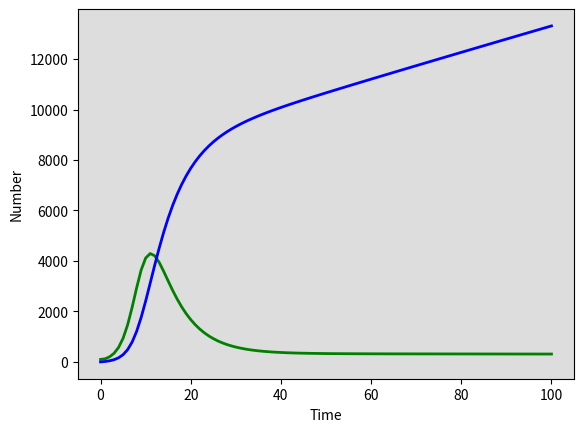

This chart was generated by the following Python code: (Note: this script raises an exception after producing the figure.)
# -*- coding: utf-8 -*-
"""
Created on Wed Apr 26 00:44:17 2023

@author: ISA
"""

#SIR model implemented through linear algebra

import numpy as np
from scipy.integrate import odeint
import matplotlib.pyplot as plt

# -- Natural history parameters -------------------------------------------
progression  = 0.0826
LTBI_stabil  = 0.872
reactivation = 0.0006
Tx           = 2
self_cure    = 1/6
muTB         = 1/6
prop_imm     = 0.8
# Interventions 
migrTPT      = 0
TPTeff       = 0.6                                                     
    
# Total population, N.
N = 1
# Initial number of infected and recovered individuals, I0 and R0.
I0, R0 = 0.001, 0
# Everyone else, S0, is susceptible to infection initially.
U0 = N - I0 - R0
#J0 = I0
Lf0, Ls0 = 0, 0
u = LTBI_stabil
v = progression
w = reactivation
gamma = self_cure
beta = 13
U = U0
Lf = Lf0
Ls=Ls0
I=I0
R=R0
t= np.linspace(0,100,100+1)


#----------------------- FUNCTIONS 1 & 2---------------------------------------
def get_addresses():
    # Create the matrix
    #n is multiplier for subpopulations
    n=1
    matrix = np.zeros((5*n,5*n))
      
    #assuming each population has 5 states
    #U, Lf, Ls, I, R
    #row_labels and col_labels represent labels for
    #rows and columns, respectively
    labels_base = ['U', 'Lf', 'Ls', 'I', 'R']
    row_labels = labels_base[:]
    col_labels = labels_base[:]
    
    #this will concatenate additional labels to the rows and cols
    #based on the number of subpops there are
    #e.g. if we have n=2, domestic and foreign born, then this will
    #create rows as U, Lf, Ls, I, R and then U_1, Lf_1, Ls_1, I_1, R_1
    for i in range((n-1)):
        row_labels += ["%s%d" % (lbl,i+1) for lbl in labels_base]
        col_labels += ["%s%d" % (lbl,i+1) for lbl in labels_base]
  
    #here I create a dictionary called index_map 
    #this iterates over all possible combinations of 
    #row and column indices using the range of whatever the matrix size is. 
    #every key in the dict is a tuple containing a pair of 
    #labels from row_labels and col_labels, while the value is a tuple of 
    #corresponding row and column indices. the dict maps the 
    #labels to their respective indices.
    index_map = {(row_labels[i], col_labels[j]): (i, j) for i in range(matrix.shape[0]) for j in range(matrix.shape[1])}
    
    return index_map


def get_lambda_addresses():
    m = 1
    vector = np.zeros((5 * m))
    vector_labels_base = ['U', 'Lf', 'Ls', 'I', 'R']
    vector_row_labels = vector_labels_base[:]
    vector_col_labels = vector_labels_base[:]
    
    for i in range((m-1)):
        vector_row_labels += ["%s%d" % (lbl,i+1) for lbl in vector_labels_base]
        vector_col_labels += ["%s%d" % (lbl,i+1) for lbl in vector_labels_base]
        
    lambda_index_map = {(vector_row_labels[i]): (i) for i in range(vector.shape[0])}
    
    return lambda_index_map


#----------------------- FUNCTION 3---------------------------------------
def make_model(y, t, N, beta, gamma, u, v, w):
    U,Lf,Ls,I,R = y
    #create state vector
    state_vec = np.array([U, Lf, Ls, I, R])
    
    #create matrix full of zeros
    zero_mat = np.zeros((5,5))
    
    
    #use get_addresses to add rates into matrix
    #the order for the mapping is destination, source
    zero_mat[get_addresses()[('Ls', 'Lf')]] = u
    zero_mat[get_addresses()[('I', 'Lf')]] = v
    zero_mat[get_addresses()[('I', 'Ls')]] = w
    zero_mat[get_addresses()[('R', 'I')]] = gamma

    #sort out diagonal
    #function sums up columns of matrix
    def sum_diags():
        return np.sum(zero_mat, axis=0)
    
    #negative of the sum of the columns goes on the diagonal
    for index_map in zero_mat:
        np.fill_diagonal(zero_mat, -sum_diags())
    
    #call it the linear component
    linearmatrix = zero_mat
    
    #construct nonlinear component for lambda
    lam_zeros_mat = np.zeros((5,5))  
    
    #apply get addresses to add to elements where
    #the lambda values will be - add 1s 
    #call it nonlinear component
    #destination first, then source
    lam_zeros_mat[get_addresses()[('Lf', 'U')]] = 1
    nonlinearmatrix = lam_zeros_mat
    
    #sort out diagonal for nonlinear matrix
    def sum_diags_nonlin():
        return np.sum(lam_zeros_mat, axis=0)
    
    for index_map in lam_zeros_mat:
        np.fill_diagonal(lam_zeros_mat, -sum_diags_nonlin())
    
    lambda_matrix = np.zeros((5))
    lambda_matrix[get_lambda_addresses()[('I')]] = beta
    
        
    return linearmatrix, nonlinearmatrix, lambda_matrix




#create all matrices in here 
def make(y, t, N, beta, gamma, u, v, w):
    ####create matrix
    U,Lf,Ls,I,R = y
    #create state vector
    state_vec = np.array([U, Lf, Ls, I, R])
    
    #create matrix full of zeros
    zero_mat = np.zeros((5,5))
    
    #put the rates in correct positions
    #positions are based on a flattend matrix
    zero_mat.put([6], -u-v)
    zero_mat.put([11], u)
    zero_mat.put([12], -w)
    zero_mat.put([16], v)
    zero_mat.put([17], w)
    zero_mat.put([18], -gamma)
    zero_mat.put([23], gamma)
    
    #rename to linear component
    linearmatrix = zero_mat
    
    #create matrix of zeros for nonlinear
    #put 1s in places where lambda will be
    lam_zeros_mat = np.zeros((5,5))
    lam_zeros_mat.put([0], -1)
    lam_zeros_mat.put([5], 1)
    
    #create lambda vector, 1x5 shape
    #place beta in positions that will match up with infectious states
    lam_vector = np.zeros((5))
    lam_vector.put([3], beta)
    #get scalar lambda value by multiplying with state vector
    lamda = np.dot(lam_vector, state_vec)
    
    #add lambda to nonlinear matrix
    nonlinearmatrix = lamda * lam_zeros_mat
    
    #both nonlinear and linear components combined
    #combinedmatrices = nonlinearmatrix + linearmatrix
    
    #combined matrix multiplied by state vector to give 5x1 vector
    #solver_feed = np.dot(combinedmatrices, state_vec)
    
    #convert to tuple
    #solver_feed = solver_feed.tolist()    
    #solver_feed = tuple(solver_feed)
    
    return linearmatrix, nonlinearmatrix

    

def model_spec(y, t, N, beta, gamma, u, v, w):
    ####create matrix
    U,Lf,Ls,I,R = y
    #create state vector
    state_vec = np.array([U, Lf, Ls, I, R])
    
    #create matrix full of zeros
    zero_mat = np.zeros((5,5))    
    
    
    #get_addresses replication...will realign later
    # addressU = zero_mat[0,]
    # addressLf = zero_mat[1,]
    # addressLs = zero_mat[2,]
    # addressI = zero_mat[3,]
    # addressR = zero_mat[4,]
    
    # colU = zero_mat[:,0]
    # colLf = zero_mat[:,1]
    # colLs = zero_mat[:,2]
    # colI = zero_mat[:,3]
    # colR = zero_mat[:,4]
    
    #put the rates in correct positions
    #positions are based on a flattend matrix
    zero_mat.put([6], -u-v)
    zero_mat.put([11], u)
    zero_mat.put([12], -w)
    zero_mat.put([16], v)
    zero_mat.put([17], w)
    zero_mat.put([18], -gamma)
    zero_mat.put([23], gamma)
    
    #rename to linear component
    linearmatrix = zero_mat
    
    #create matrix of zeros for nonlinear
    #put 1s in places where lambda will be
    lam_zeros_mat = np.zeros((5,5))
    lam_zeros_mat.put([0], -1)
    lam_zeros_mat.put([5], 1)
    
    #create lambda vector, 1x5 shape
    #place beta in positions that will match up with infectious states
    lam_vector = np.zeros((5))
    lam_vector.put([3], beta)
    #get scalar lambda value by multiplying with state vector
    lamda = np.dot(lam_vector, state_vec)
    
    #add lambda to nonlinear matrix
    nonlinearmatrix = lamda * lam_zeros_mat
    
    #both nonlinear and linear components combined
    combinedmatrices = nonlinearmatrix + linearmatrix
    
    #combined matrix multiplied by state vector to give 5x1 vector
    solver_feed = np.dot(combinedmatrices, state_vec)
    
    #convert to tuple
    solver_feed = solver_feed.tolist()    
    solver_feed = tuple(solver_feed)

    return solver_feed

solve = odeint(model_spec, (U0, Lf0, Ls0, I0, R0), t, args=(N, beta, gamma, u, v, w))
U, Lf, Ls, I, R = solve.T

fig = plt.figure(facecolor='w')
ax = fig.add_subplot(111, facecolor='#dddddd', axisbelow=True)
#ax.plot(t, U*100000, 'black', alpha=1, lw=2, label='uninfected')
#ax.plot(t, Lf*100000, 'black', alpha=1, lw=2, label='latent fast')
#ax.plot(t, Ls*100000, 'purple', alpha=1, lw=2, label='latent slow')
ax.plot(t, I*100000, 'green', alpha=1, lw=2, label='infected')
ax.plot(t, R*100000, 'blue', alpha=1, lw=2, label='recovered')
ax.set_xlabel('Time')
ax.set_ylabel('Number')
#ax.set_xlim(2019, 2030)
ax.grid(b=True, which='major', c='w', lw=2, ls='-')
legend = ax.legend()
legend.get_frame().set_alpha(0.5)
#plt.title("Incidence")
plt.show()
